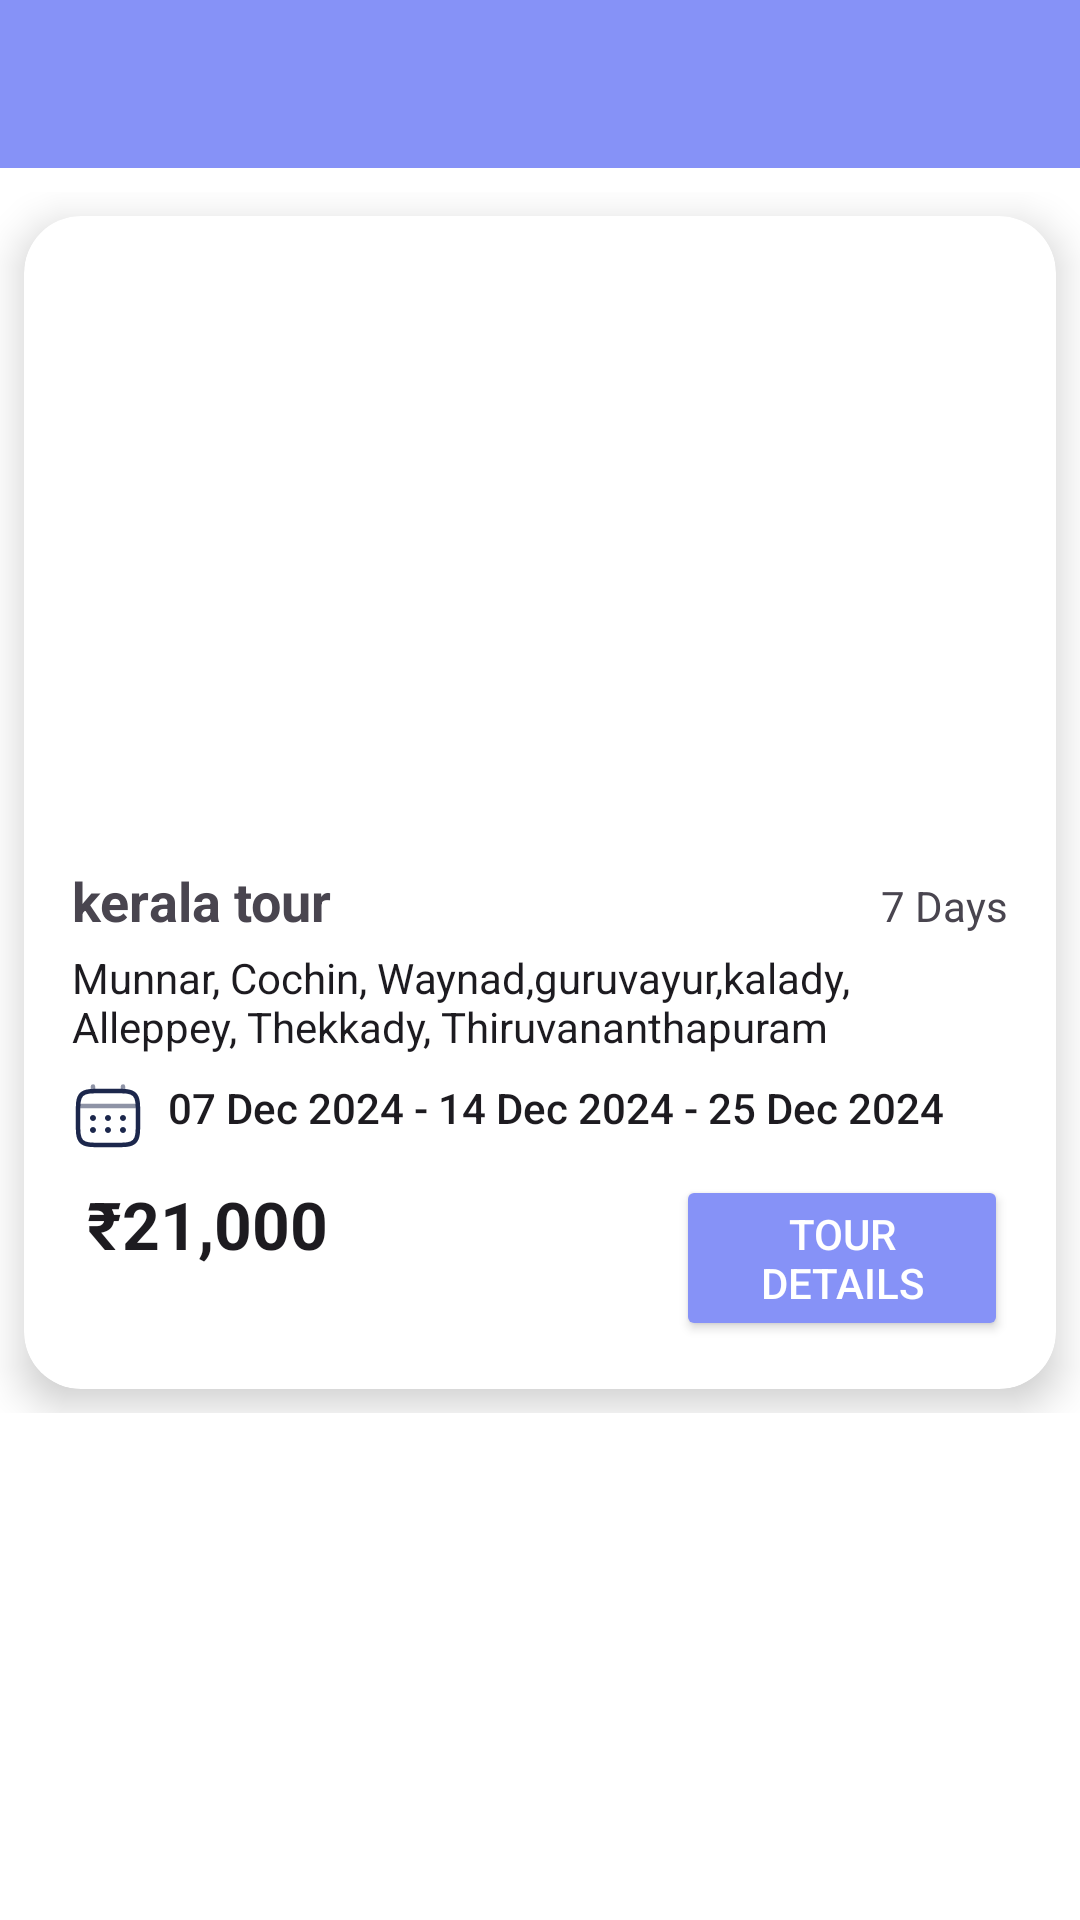

Layout XML and referenced resources for this Android screen:
<!-- AndroidManifest.xml: application theme Theme.Nvidia -->
<!-- res/layout/activity_kerala_tour.xml -->
<androidx.coordinatorlayout.widget.CoordinatorLayout xmlns:android="http://schemas.android.com/apk/res/android"
    xmlns:app="http://schemas.android.com/apk/res-auto"
    xmlns:tools="http://schemas.android.com/tools"
    android:layout_width="match_parent"
    android:layout_height="match_parent"
    android:background="#FFFFFF"
    tools:context=".goaTour"
    android:id="@+id/main">

    
    <androidx.appcompat.widget.Toolbar
        android:id="@+id/toolbar"
        android:layout_width="match_parent"
        android:layout_height="56dp"
        android:background="@color/lavender"
        android:elevation="4dp"
        android:title="Tour Packages"
        app:titleTextColor="@color/white"
        android:titleTextColor="@android:color/white"
        app:popupTheme="@style/ThemeOverlay.AppCompat.Light" />

    
    <ScrollView
        android:layout_width="match_parent"
        android:layout_height="match_parent"
        android:layout_marginTop="56dp">

        <LinearLayout
            android:layout_width="match_parent"
            android:layout_height="wrap_content"
            android:orientation="vertical"
            android:layout_marginTop="8dp">

            
            <androidx.cardview.widget.CardView
                android:layout_width="match_parent"
                android:layout_height="wrap_content"
                android:id="@+id/GoaTour"
                android:layout_margin="8dp"
                app:cardElevation="8dp"
                app:cardCornerRadius="19dp">

                <LinearLayout
                    android:layout_width="match_parent"
                    android:layout_height="wrap_content"
                    android:orientation="vertical"
                    android:padding="16dp">

                    <ImageView
                        android:id="@+id/tourImage"
                        android:layout_width="match_parent"
                        android:layout_height="200dp"
                        android:scaleType="centerCrop"
                        android:src="@drawable/kerala"
                        android:contentDescription="Goa Tour Image" />

                    <LinearLayout
                        android:layout_width="match_parent"
                        android:layout_height="wrap_content"
                        android:orientation="horizontal">

                        <TextView
                            android:id="@+id/tourTitle"
                            android:layout_width="0dp"
                            android:layout_height="wrap_content"
                            android:layout_weight="1"
                            android:text="kerala tour"
                            android:textAppearance="@style/TextAppearance.AppCompat.Medium"
                            android:textStyle="bold" />

                        <TextView
                            android:id="@+id/tourdays"
                            android:layout_width="wrap_content"
                            android:layout_height="wrap_content"
                            android:text="7 Days"
                            android:gravity="center" />
                    </LinearLayout>

                    <TextView
                        android:id="@+id/tourDescription"
                        android:layout_width="wrap_content"
                        android:layout_height="wrap_content"
                        android:layout_marginTop="4dp"
                        android:text="Munnar, Cochin, Waynad,guruvayur,kalady, Alleppey, Thekkady, Thiruvananthapuram"
                        android:textAppearance="@style/TextAppearance.AppCompat.Body1" />

                    <LinearLayout
                        android:layout_width="match_parent"
                        android:layout_height="wrap_content"
                        android:orientation="horizontal"
                        android:layout_marginTop="8dp">

                        <ImageView
                            android:layout_width="24dp"
                            android:layout_height="24dp"
                            android:src="@drawable/calendar_svgrepo_com"
                            android:contentDescription="Calendar Icon" />

                        <TextView
                            android:id="@+id/tourDates"
                            android:layout_width="wrap_content"
                            android:layout_height="wrap_content"
                            android:layout_marginStart="8dp"
                            android:text="07 Dec 2024 - 14 Dec 2024 - 25 Dec 2024"
                            android:textAppearance="@style/TextAppearance.AppCompat.Body2" />
                    </LinearLayout>

                    <LinearLayout
                        android:layout_width="match_parent"
                        android:layout_height="wrap_content"
                        android:orientation="horizontal"
                        android:layout_marginTop="8dp">

                        <TextView
                            android:id="@+id/tourPrice"
                            android:layout_width="wrap_content"
                            android:layout_height="wrap_content"
                            android:text="₹21,000"
                            android:layout_marginStart="5dp"
                            android:textAppearance="@style/TextAppearance.AppCompat.Large"
                            android:textStyle="bold" />

                        <Button
                            android:id="@+id/tourDetailsButton1"
                            android:layout_width="wrap_content"
                            android:layout_height="wrap_content"
                            android:layout_marginStart="116dp"

                            android:backgroundTint="@color/lavender"
                            android:text="Tour Details"
                            android:textColor="@android:color/white" />
                    </LinearLayout>
                </LinearLayout>
            </androidx.cardview.widget.CardView>
        </LinearLayout>
    </ScrollView>
</androidx.coordinatorlayout.widget.CoordinatorLayout>
<!-- resources referenced by this layout -->
<resources>
  <color name="lavender">#8692f7</color>
  <color name="white">#FFFFFFFF</color>
  <!-- drawable calendar_svgrepo_com: vector/xml drawable (drawable, 2228 chars, omitted) -->
  <style name="Theme.Nvidia" parent="Base.Theme.Nvidia" />
  <style name="Base.Theme.Nvidia" parent="Theme.Material3.DayNight.NoActionBar">
          
          
      </style>
</resources>
